Run: headless pygame with SDL's dummy video driver; simulated clock (each Clock.tick advances the game by its frame time, no real sleeping); random seed 0; keys injected as events and as key.get_pressed() state; no mouse input.
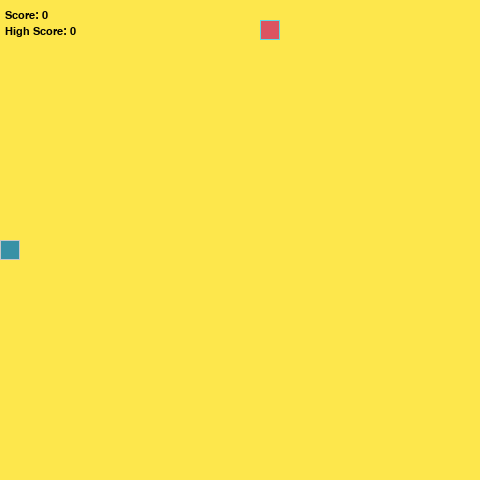
Frame 1 of 4 · flips 1–60 · no input
Frame 2 of 4 · flips 61–180 · tapped SPACE, RETURN · held RIGHT (→), D · screen unchanged from frame 1, image omitted
Frame 3 of 4 · flips 181–300 · held DOWN (↓), S · screen unchanged from frame 2, image omitted
Frame 4 of 4 · flips 301–420 · held LEFT (←), A, UP (↑), W · screen unchanged from frame 3, image omitted

The pygame program that drew these frames:

import pygame
import sys
import random

# Tutorial video followed - https://youtu.be/9bBgyOkoBQ0

class Snake():
    def __init__(self):
        self.length = 1
        self.positions = [
            (
                (screen_width / 2),
                (screen_height / 2)
            )
        ]
        self.direction = random.choice([up, down, left, right])
        self.color = (56, 145, 166)
        self.score = 0
        self.snake_speed = 1

    def get_head_position(self):
        return self.positions[0]

    def turn(self, point):
        if self.length > 1 and (point[0] * -1, point[1] * -1) == self.direction:
            return
        else:
            self.direction = point

    def move(self):
        cur = self.get_head_position()
        x, y = self.direction
        new = (
            (cur[0] + (x * gridsize)) % screen_width,
            (cur[1] + (y * gridsize)) % screen_height
        )
        if len(self.positions) > 2 and new in self.positions[2:]:
            self.reset()
        else:
            self.positions.insert(0, new)
            if len(self.positions) > self.length:
                self.positions.pop()

    def reset(self):
        self.length = 1
        self.positions = [
            (
                (screen_width / 2),
                (screen_height / 2)
            )
        ]
        self.direction = random.choice([up, down, left, right])
        self.score = 0
        self.snake_speed = 1

    def draw(self, surface):
        for p in self.positions:
            r = pygame.Rect(
                (int(p[0]), int(p[1])),
                (gridsize, gridsize)
            )
            pygame.draw.rect(surface, self.color, r)
            pygame.draw.rect(surface, (200, 200, 200), r, 1)

    def handle_keys(self):
        for event in pygame.event.get():
            if event.type == pygame.QUIT:
                pygame.quit()
                sys.exit()
                pass
            elif event.type == pygame.KEYDOWN:
                if event.key == pygame.K_UP:
                    self.turn(up)
                elif event.key == pygame.K_DOWN:
                    self.turn(down)
                elif event.key == pygame.K_LEFT:
                    self.turn(left)
                elif event.key == pygame.K_RIGHT:
                    self.turn(right)
    




class Food():
    def __init__(self):
        self.position = (0, 0)
        self.color = (219, 84, 97)
        self.randomize_position()

    def randomize_position(self):
        self.position = random.randint(0, grid_width - 1) * gridsize, random.randint(0, grid_height - 1) * gridsize

    def draw(self, surface):
        r = pygame.Rect((self.position[0], self.position[1]), (gridsize, gridsize))
        pygame.draw.rect(surface, self.color, r)
        pygame.draw.rect(surface, (93, 216, 228), r, 1)


def drawGrid(surface):
    for y in range(0, int(grid_height)):
        for x in range(0, int(grid_width)):
            r = pygame.Rect((x * gridsize, y * gridsize), (gridsize, gridsize))
            pygame.draw.rect(
                surface, (253, 231, 76), r
            )


screen_width = 480
screen_height = 480

gridsize = 20
grid_width = screen_width / gridsize
grid_height = screen_height / gridsize

up = (0, -1)
down = (0, 1)
left = (-1, 0)
right = (1, 0)


def main():
    pygame.init()

    clock = pygame.time.Clock()
    screen = pygame.display.set_mode((screen_width, screen_height), 0, 32)

    surface = pygame.Surface(screen.get_size())
    surface = surface.convert()
    drawGrid(surface)

    snake = Snake()
    food = Food()

    myfont = pygame.font.SysFont("monospace", 16)
    high_score = 0
    while True:
        clock.tick(snake.snake_speed)
        snake.handle_keys()
        drawGrid(surface)
        snake.move()

        if snake.get_head_position() == food.position:
            snake.length += 1
            snake.score += 1
            snake.snake_speed += 1
            food.randomize_position()
            if snake.score > high_score:
                high_score = snake.score
            

        snake.draw(surface)
        food.draw(surface)
        screen.blit(surface, (0, 0))
        text = myfont.render(f"Score: {snake.score}", 1, (0, 0, 0))
        text2 = myfont.render(f"High Score: {high_score}",1 ,(0,1,0) )
        screen.blit(text, (5, 10))
        screen.blit(text2,(5, 26))
        pygame.display.update()


if __name__ == "__main__":
    main()
